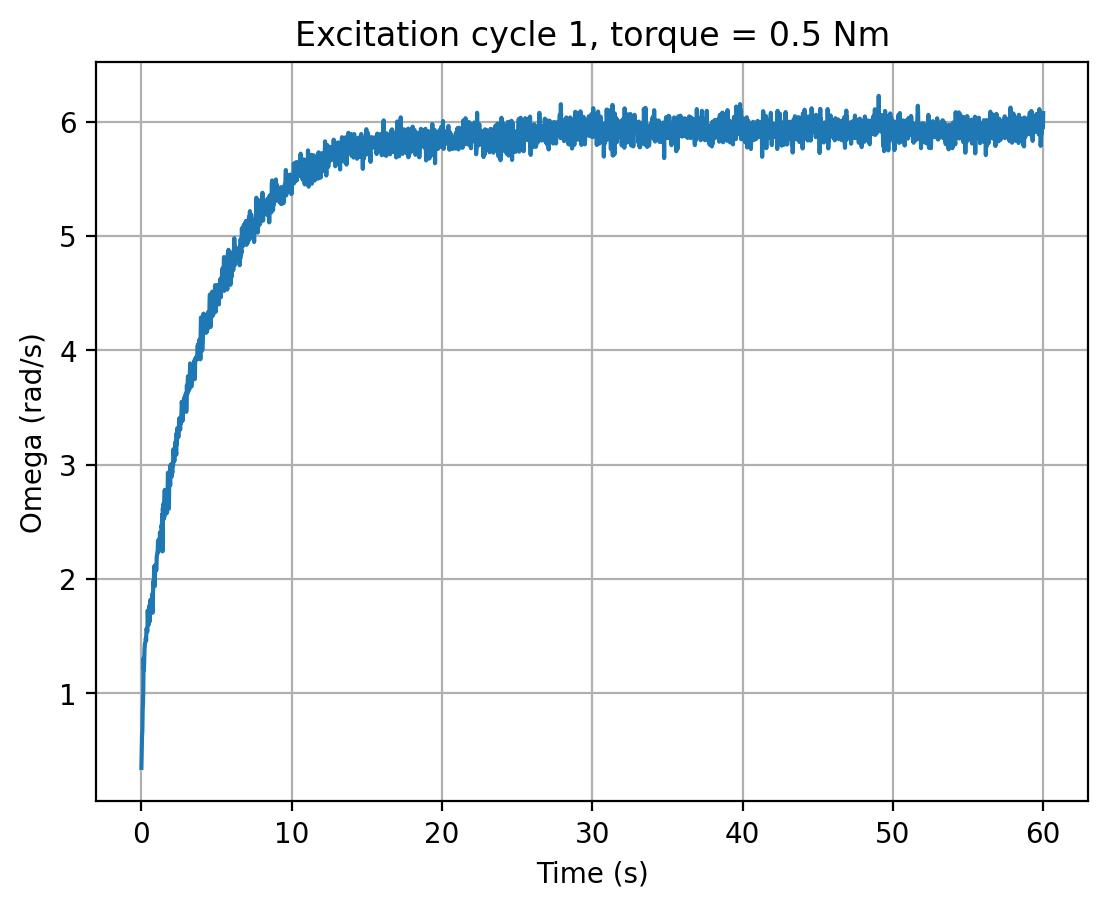

Source data for this figure (header and first rows):
cycle, time_s, omega_rad_s, torque_input
1, 0.0, 0.3484, 0.5
1, 0.0202, 0.4782, 0.5
1, 0.04137, 0.6248, 0.5
1, 0.06255, 0.669, 0.5
1, 0.08413, 0.8482, 0.5
1, 0.1053, 0.9148, 0.5
1, 0.1266, 1.037, 0.5
1, 0.1474, 1.309, 0.5
1, 0.1684, 1.204, 0.5
1, 0.1895, 1.295, 0.5
1, 0.2106, 1.39, 0.5
1, 0.2314, 1.429, 0.5
1, 0.2524, 1.444, 0.5
1, 0.2737, 1.45, 0.5
1, 0.2945, 1.484, 0.5
1, 0.3154, 1.463, 0.5
1, 0.3365, 1.565, 0.5
1, 0.358, 1.558, 0.5
1, 0.379, 1.553, 0.5
1, 0.4002, 1.541, 0.5
1, 0.4217, 1.725, 0.5
1, 0.4429, 1.649, 0.5
1, 0.4643, 1.624, 0.5
1, 0.4858, 1.6, 0.5
1, 0.5072, 1.72, 0.5
1, 0.5285, 1.766, 0.5
1, 0.5498, 1.628, 0.5
1, 0.5712, 1.693, 0.5
1, 0.592, 1.817, 0.5
1, 0.613, 1.75, 0.5
1, 0.6344, 1.741, 0.5
1, 0.6557, 1.74, 0.5
1, 0.6775, 1.808, 0.5
1, 0.6989, 1.715, 0.5
1, 0.7205, 1.87, 0.5
1, 0.7419, 1.705, 0.5
1, 0.7631, 1.766, 0.5
1, 0.7845, 1.946, 0.5
1, 0.8059, 1.983, 0.5
1, 0.8272, 1.943, 0.5
1, 0.8486, 2.111, 0.5
1, 0.8702, 2.076, 0.5
1, 0.8918, 1.938, 0.5
1, 0.9133, 2.104, 0.5
1, 0.9348, 2.122, 0.5
1, 0.9564, 2.073, 0.5
1, 0.9779, 2.083, 0.5
1, 0.9994, 2.078, 0.5
1, 1.021, 2.2, 0.5
1, 1.042, 2.208, 0.5
1, 1.063, 2.233, 0.5
1, 1.085, 2.247, 0.5
1, 1.106, 2.336, 0.5
1, 1.128, 2.237, 0.5
1, 1.149, 2.285, 0.5
1, 1.17, 2.334, 0.5
1, 1.192, 2.349, 0.5
1, 1.213, 2.27, 0.5
1, 1.234, 2.408, 0.5
1, 1.255, 2.382, 0.5
... 2,753 more rows
